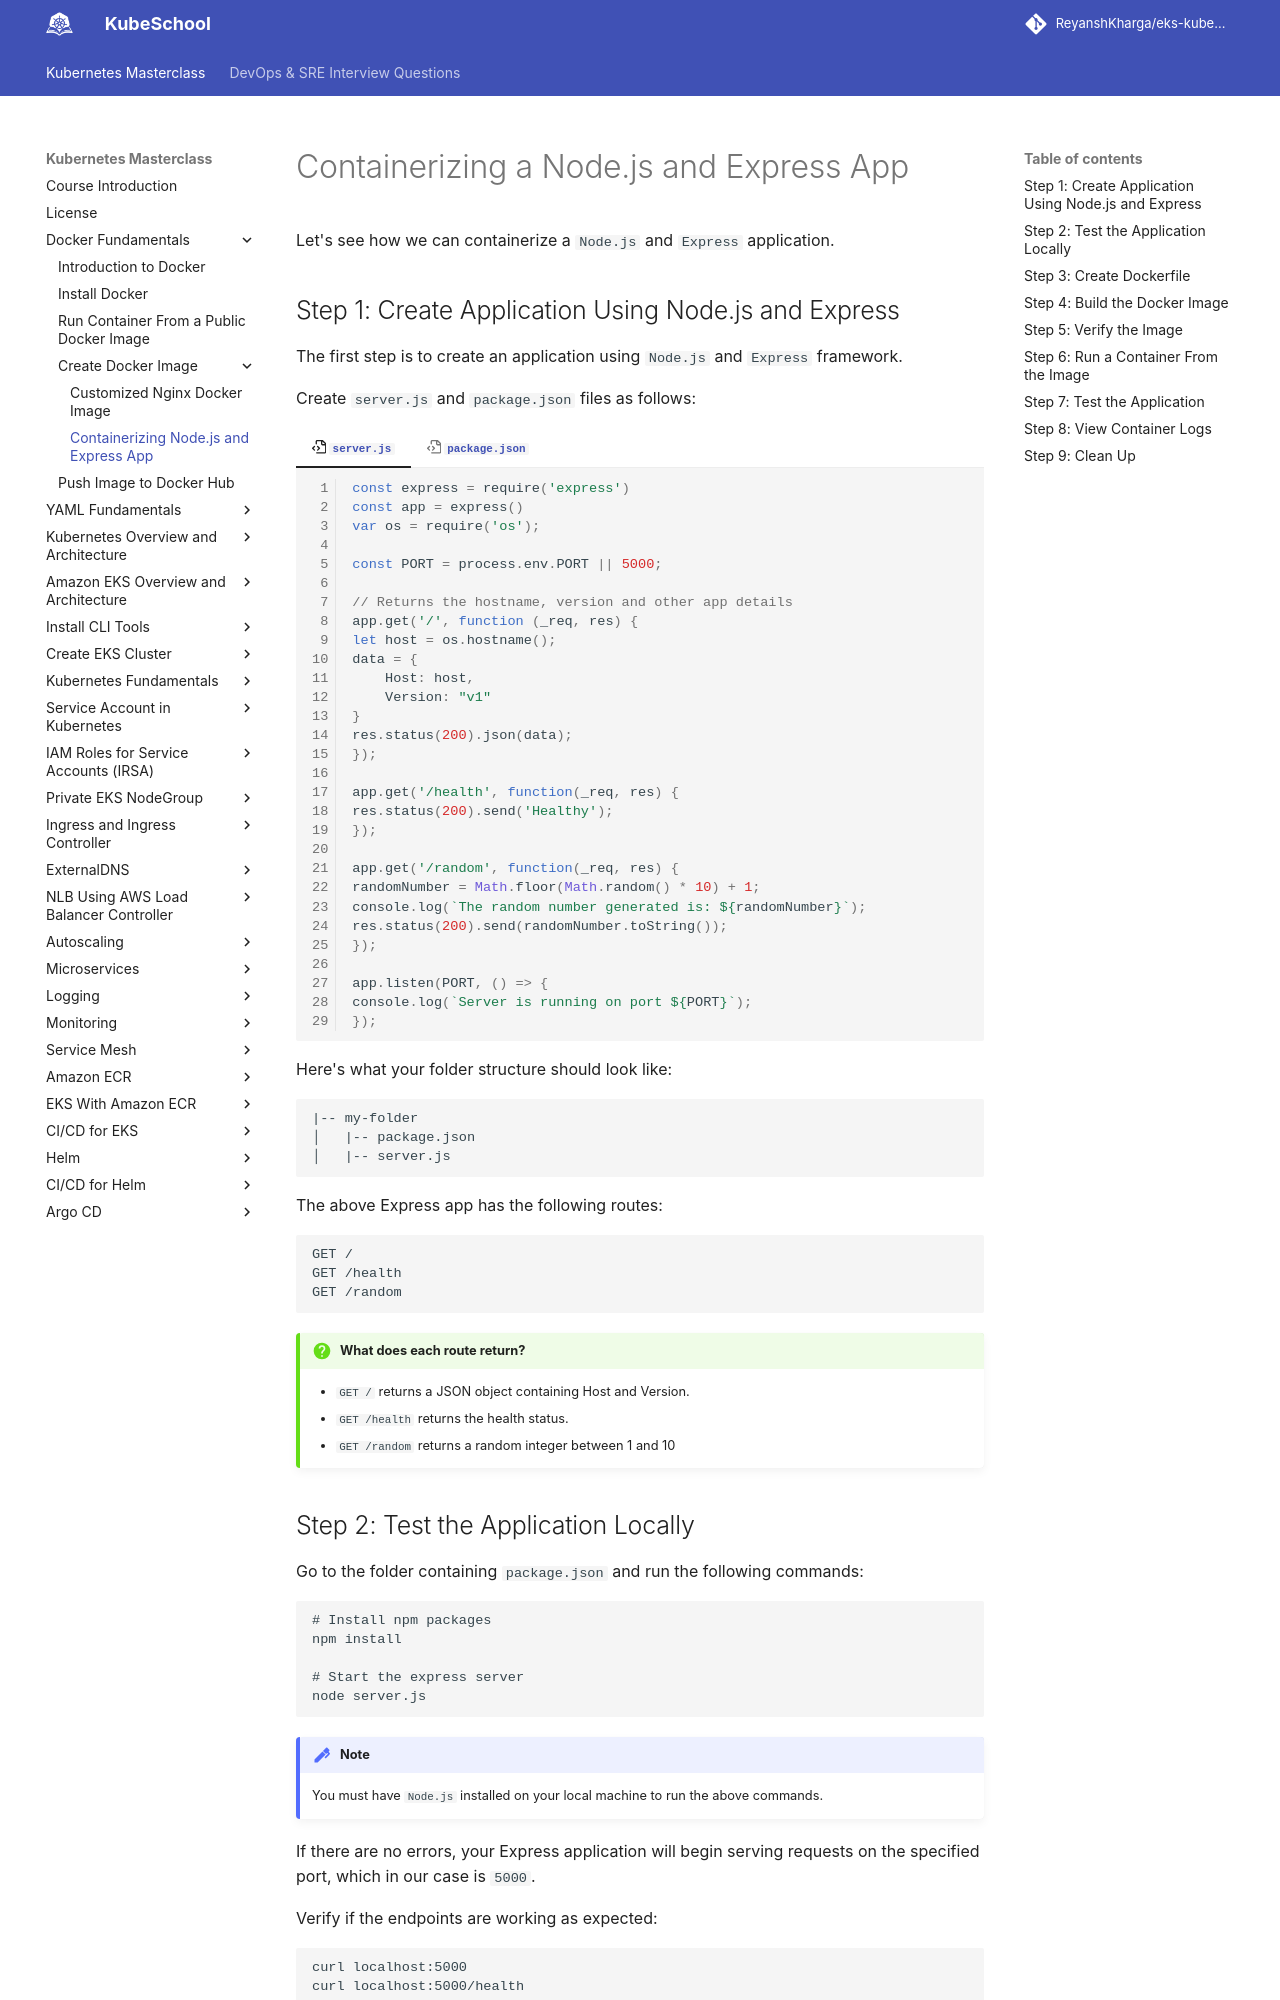

repository: ReyanshKharga/kloudkoncepts · page: kubernetes-on-eks/docker-fundamentals/nodejs-express-docker-image/index.html · generator: mkdocs

---
description: Learn how to containerize a Node.js and Express app. Step-by-step guide for running your web application in Docker containers.
---


# Containerizing a Node.js and Express App

Let's see how we can containerize a `Node.js` and `Express` application.


## Step 1: Create Application Using Node.js and Express

The first step is to create an application using `Node.js` and `Express` framework.

Create `server.js` and `package.json` files as follows:

=== ":octicons-file-code-16: `server.js`"

    ```js linenums="1"
    const express = require('express')
    const app = express()
    var os = require('os');

    const PORT = process.env.PORT || 5000;

    // Returns the hostname, version and other app details
    app.get('/', function (_req, res) {
    let host = os.hostname();
    data = {
        Host: host,
        Version: "v1"
    }
    res.status(200).json(data);
    });

    app.get('/health', function(_req, res) {
    res.status(200).send('Healthy');
    });

    app.get('/random', function(_req, res) {
    randomNumber = Math.floor(Math.random() * 10) + 1;
    console.log(`The random number generated is: ${randomNumber}`);
    res.status(200).send(randomNumber.toString());
    });

    app.listen(PORT, () => {
    console.log(`Server is running on port ${PORT}`);
    });
    ```

=== ":octicons-file-code-16: `package.json`"

    ```json linenums="1"
    {
        "dependencies": {
            "express": "^4.18.2"
        }
    }
    ```

Here's what your folder structure should look like:

```
|-- my-folder
│   |-- package.json
│   |-- server.js
```

The above Express app has the following routes:

```
GET /
GET /health
GET /random
```

!!! question "What does each route return?"
    * `GET /` returns a JSON object containing Host and Version.
    * `GET /health` returns the health status.
    * `GET /random` returns a random integer between 1 and 10
